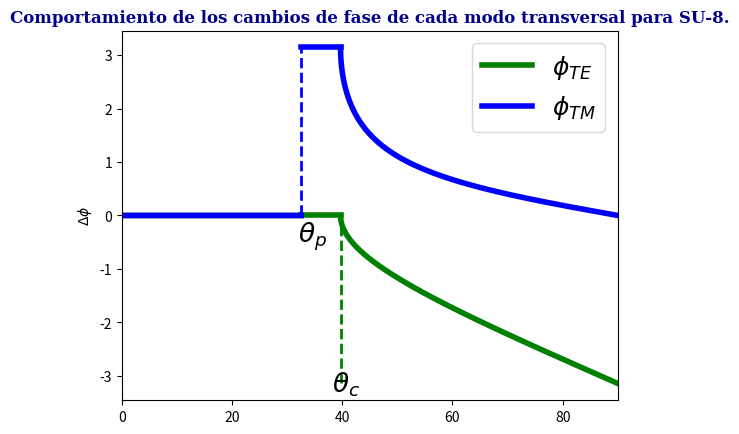

Source code (Python):
import numpy as np
import matplotlib.pyplot as plt
 
#Indice de refraccion para el material se calcula a partir de la Ecuacion de Cauchy.

longwave=450;

#Coeficientes de Cauchy son:
n_1=1.566;
n_2=0.00796;
n_3=0.00014;

n_2=n_1+(n_1)/(longwave**2)+(n_2)/(longwave**4)

print('_________________________________')
print('Indice de refraccion del material es: \n')
print("{:.4f}".format(n_2))
print('_________________________________')

n_aire= 1;   #Indice de refraccion del aire

#Indice de refraccion relativo
n_r=n_aire/n_2
print('Indice de refraccion relativo es: \n')
print("{:.4f}".format(n_r))
print('_________________________________')

theta_p = np.arctan(n_r)* 180/3.1415  #Angulo de polarizacion
theta_c = np.arcsin(n_r)* 180/3.1415  #Angulo critico

print('Angulo de polarizacion es: \n')
print("{:.4f}".format(theta_p))
print('_________________________________')
print('Angulo critico es: \n')
print("{:.4f}".format(theta_c))
print('_________________________________')

#intervalos
theta_i_a = np.arange(0, theta_p, 0.01)
theta_i_b = np.arange(theta_p, theta_c, 0.01)
theta_i_c = np.arange(theta_c,90, 0.001)

#ecuaciones de las fases
phi_TE_a = 0*theta_i_a
phi_TE_b = 0*theta_i_b
phi_TE_c = -2*np.arctan((np.sqrt(np.sin(theta_i_c*3.1415/180)**2-n_r**2))/(np.cos(theta_i_c*3.1415/180)))

phi_TM_a = 0*theta_i_a
phi_TM_b = theta_i_b/ theta_i_b*3.1415
phi_TM_c = -2*np.arctan((np.sqrt(np.sin(theta_i_c*3.1415/180)**2-n_r**2))/(n_r**2 *np.cos(theta_i_c*3.1415/180)))+3.1415

#Graficos
plt.plot(theta_i_a, phi_TE_a, "-", color = 'green', lw = 4, label = '$\phi_{TE}$')
plt.plot(theta_i_b, phi_TE_b, "-", color = 'green', lw = 4)
plt.plot(theta_i_c, phi_TE_c, "-", color = 'green', lw = 4)

plt.plot(theta_i_a, phi_TM_a, "-", color = 'blue', lw = 4, label = '$\phi_{TM}$')
plt.plot(theta_i_b, phi_TM_b, "-", color = 'blue', lw = 4)
plt.plot(theta_i_c, phi_TM_c, "-", color = 'blue', lw = 4)

linea1 = np.arange(0.0001, 3.14, 0.01)
linea2 = np.arange(-3.141592, -0.00001, 0.01)
x1 = theta_p * linea1 / linea1
plt.plot(x1, linea1, "--", color = 'blue', lw=2)  #linea del angulo polarizacion

x2 = theta_c * linea2 / linea2
plt.plot(x2, linea2, "--", color = 'green', lw=2) #linea del angulo critico
plt.xlim(0,90)
plt.ylabel("$\Delta \phi$")
plt.rcParams["figure.figsize"]=(10,6)    #tamaño de la fuente del texto de las leyenas
plt.rcParams.update({'font.size':18})
plt.title("Comportamiento de los cambios de fase de cada modo transversal para SU-8.", 
          fontdict={'family': 'serif', 
                    'color' : 'darkblue',
                    'weight': 'bold',
                    'size': 12})  
plt.text(32, -0.5, "$θ_p$", fontsize=19, rotation = 0)
plt.text(38.1, -3.3, "$θ_c$", fontsize=19, rotation = 0)
plt.legend()
